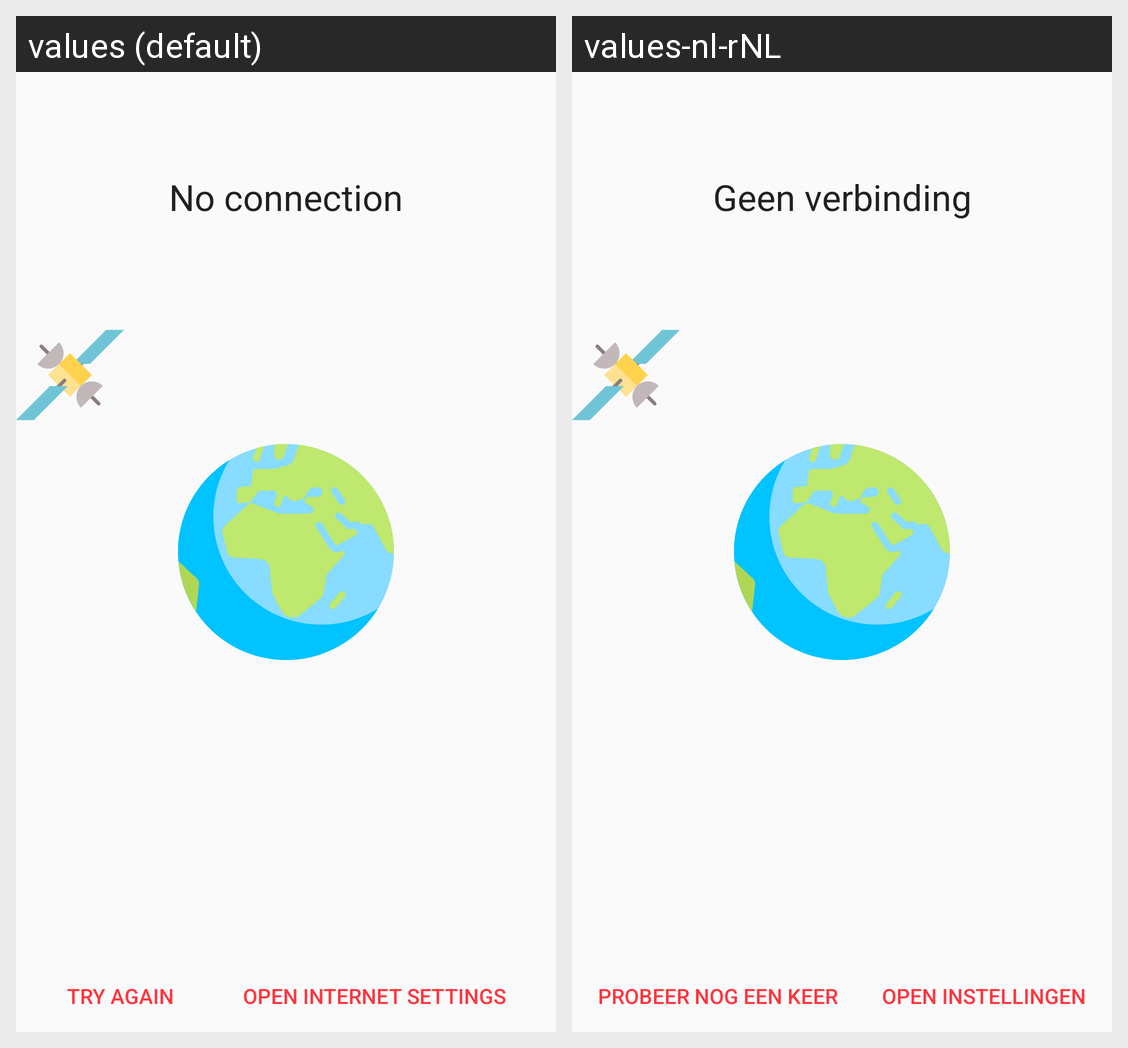

The Android screen above is rendered under two locales of the same app. Produce the string resources it draws, with the default and per-locale values.
Android screen res/layout/fragment_no_connection.xml rendered under 2 locales, left to right: values (default), values-nl-rNL. Device: Nexus 5 (rendered at 1080×1920; each locale shown at half size, 540×960, under a caption strip naming it); theme AppTheme.
Strings drawn on this screen, with the default value and each locale's value (text and hints the layout hard-codes, and strings that could not be matched under every locale, appear in the picture but are not listed):

couldnt_connect
  values: No connection
  values-nl-rNL: Geen verbinding

button_open_internet_settings
  values: open internet settings
  values-nl-rNL: Open instellingen

button_try_again
  values: try again
  values-nl-rNL: Probeer nog een keer
